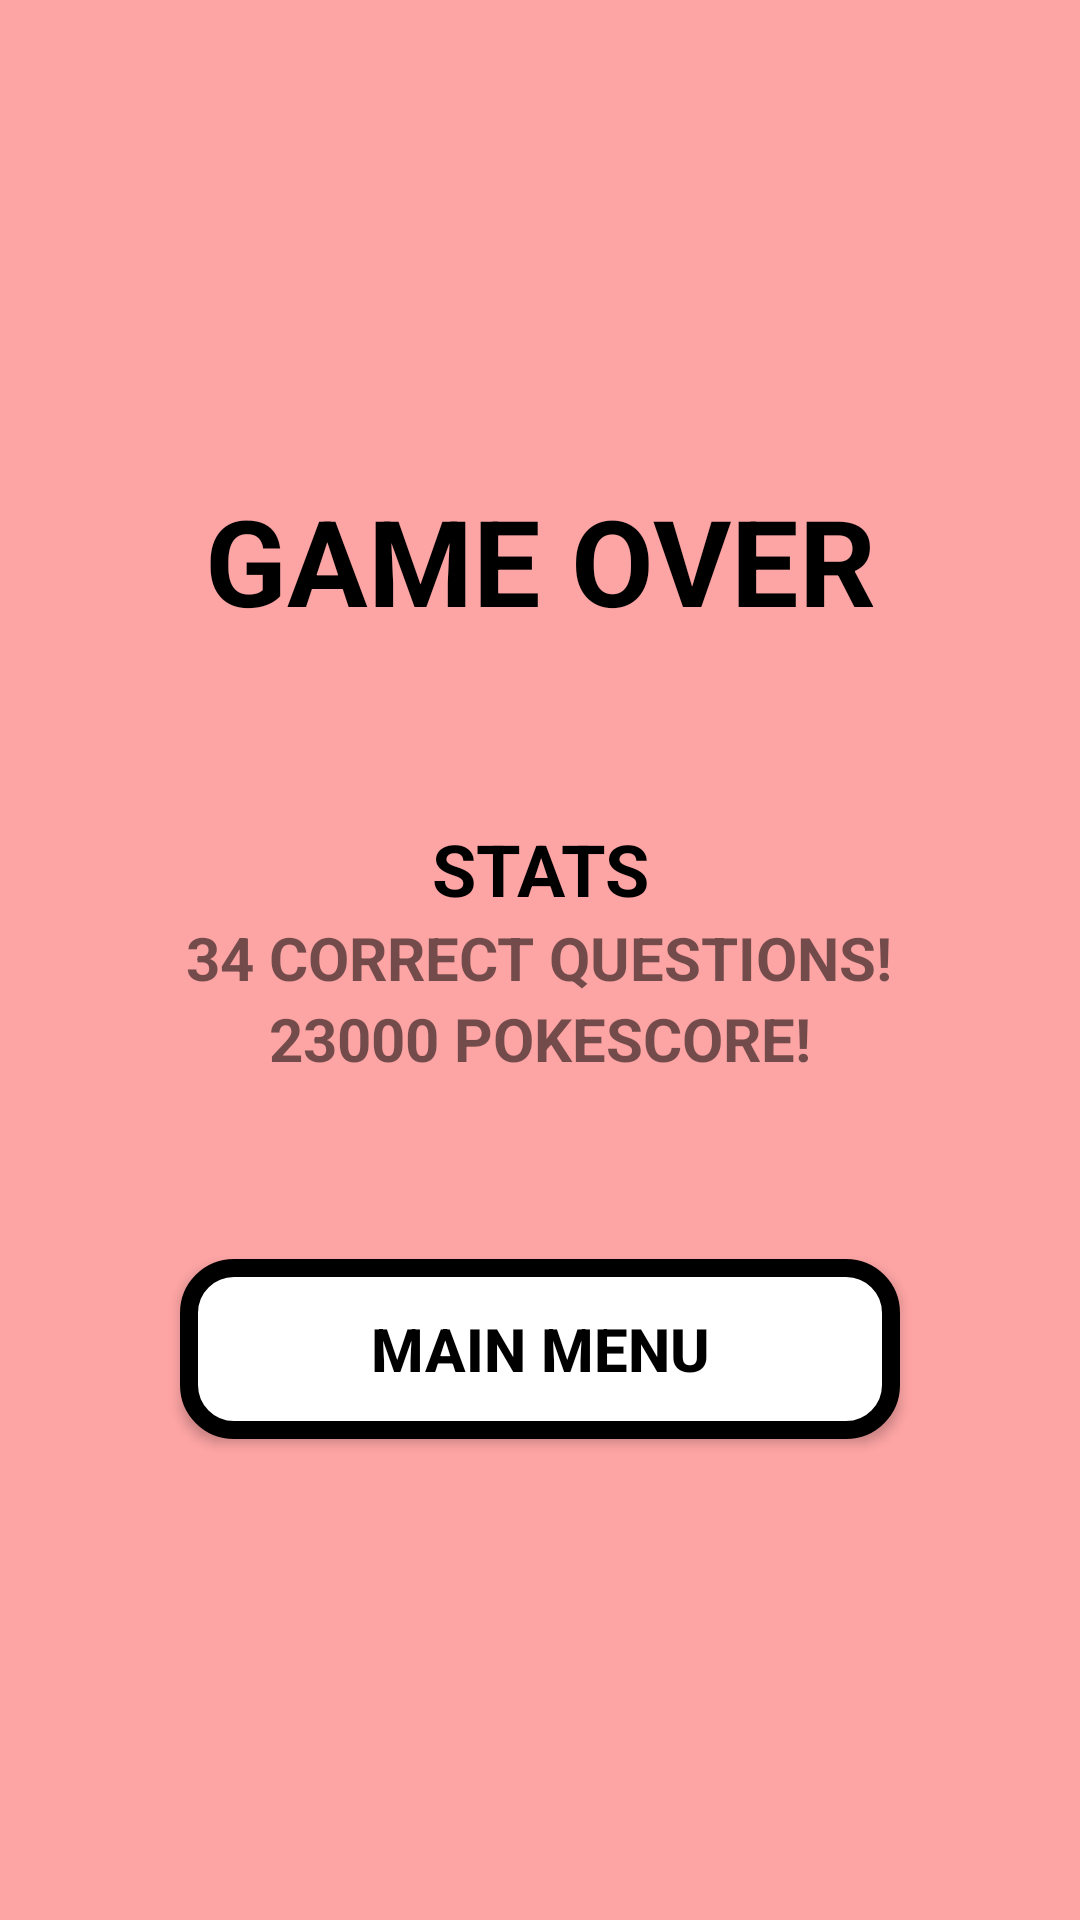

Produce the Android XML layout that renders to this screen, including the resource entries it uses.
<!-- AndroidManifest.xml: application theme AppTheme -->
<!-- res/layout/game_over_fragment.xml -->
<?xml version="1.0" encoding="utf-8"?>
<LinearLayout xmlns:android="http://schemas.android.com/apk/res/android"
    android:orientation="vertical"
    android:layout_width="match_parent"
    android:layout_height="match_parent"
    android:padding="10dp"
    android:background="@color/bg"
    android:gravity="center">


    <TextView
        android:layout_width="match_parent"
        android:layout_height="wrap_content"
        android:text="@string/game_over"
        android:textStyle="bold"
        android:textSize="40sp"
        android:textColor="@color/black"
        android:textAlignment="center"
        android:paddingBottom="60dp"/>

    <TextView
        android:layout_width="match_parent"
        android:layout_height="wrap_content"
        android:text="@string/stats"
        android:textStyle="bold"
        android:textSize="24sp"
        android:textColor="@color/black"
        android:textAlignment="center"/>

    <LinearLayout
        android:layout_width="match_parent"
        android:layout_height="wrap_content"
        android:orientation="horizontal"
        android:gravity="center">
        <TextView
            android:id="@+id/game_over_questions"
            android:layout_width="wrap_content"
            android:layout_height="wrap_content"
            android:text="@string/temp_game_over_q"
            android:textStyle="bold"
            android:textSize="20sp"
            android:textAlignment="center"/>
        <TextView
            android:layout_width="wrap_content"
            android:layout_height="wrap_content"
            android:text="@string/correct_questions"
            android:textStyle="bold"
            android:textSize="20sp"
            android:textAlignment="center"/>

    </LinearLayout>
    <LinearLayout
        android:layout_width="match_parent"
        android:layout_height="wrap_content"
        android:orientation="horizontal"
        android:gravity="center">
        <TextView
            android:id="@+id/game_over_score"
            android:layout_width="wrap_content"
            android:layout_height="wrap_content"
            android:text="@string/temp_game_over_s"
            android:textStyle="bold"
            android:textSize="20sp"
            android:textAlignment="center"/>
        <TextView
            android:layout_width="wrap_content"
            android:layout_height="wrap_content"
            android:text="@string/pokescore"
            android:textStyle="bold"
            android:textSize="20sp"
            android:textAlignment="center"/>

    </LinearLayout>

    <Button
        android:id="@+id/game_over_menu"
        android:layout_width="match_parent"
        android:layout_height="60dp"
        style="@style/MenuButton"
        android:layout_marginTop="60dp"
        android:layout_marginLeft="50dp"
        android:layout_marginRight="50dp"
        android:text="@string/main_menu" />

</LinearLayout>
<!-- resources referenced by this layout -->
<resources>
  <color name="bg">#FDA4A4</color>
  <color name="black">#000000</color>
  <string name="correct_questions"> CORRECT QUESTIONS!</string>
  <string name="game_over">GAME OVER</string>
  <string name="main_menu">MAIN MENU</string>
  <string name="pokescore"> POKESCORE!</string>
  <string name="stats">STATS</string>
  <string name="temp_game_over_q">34</string>
  <string name="temp_game_over_s">23000</string>
  <style name="MenuButton" parent="Widget.AppCompat.Button">
          <item name="android:background">@drawable/menu_button</item>
          <item name="android:textColor">@color/black</item>
          <item name="android:textSize">20sp</item>
          <item name="android:textStyle">bold</item>
      </style>
  <style name="AppTheme" parent="Theme.AppCompat.Light.NoActionBar">
          
          <item name="colorPrimary">@color/colorPrimary</item>
          <item name="colorPrimaryDark">@color/colorPrimaryDark</item>
          <item name="colorAccent">@color/colorAccent</item>
      </style>
  <!-- drawable menu_button (drawable) -->
  <?xml version="1.0" encoding="utf-8"?>
  <selector xmlns:android="http://schemas.android.com/apk/res/android">
      <item
          android:state_pressed="true"
          android:drawable="@drawable/menu_button_pressed"
          />
      <item
          android:state_enabled="false"
          android:drawable="@drawable/menu_button_disabled"
          />
      <item
          android:drawable="@drawable/menu_button_default"
          />
  </selector>
  <color name="colorPrimary">#FF0000</color>
  <color name="colorPrimaryDark">#525252</color>
  <color name="colorAccent">#FFDE00</color>
  <!-- drawable menu_button_pressed (drawable) -->
  <?xml version="1.0" encoding="utf-8"?>
  <shape
      xmlns:android="http://schemas.android.com/apk/res/android"
      android:shape="rectangle">
  
      <corners
          android:radius="15dp"/>
  
      <padding
          android:bottom="7dp"
          android:left="7dp"
          android:right="7dp"
          android:top="7dp"/>
  
      <solid
          android:color="@color/white"
          />
  
      <stroke
          android:color="@color/black"
          android:width="10dp"
          />
  </shape>
  <!-- drawable menu_button_disabled (drawable) -->
  <?xml version="1.0" encoding="utf-8"?>
  <shape
      xmlns:android="http://schemas.android.com/apk/res/android"
      android:shape="rectangle">
  
      <corners
          android:radius="15dp"/>
  
      <padding
          android:bottom="7dp"
          android:left="7dp"
          android:right="7dp"
          android:top="7dp"/>
  
      <solid
          android:color="@color/grey"
          />
  
      <stroke
          android:color="@color/black"
          android:width="6dp"
          />
  </shape>
  <!-- drawable menu_button_default (drawable) -->
  <?xml version="1.0" encoding="utf-8"?>
  <shape
      xmlns:android="http://schemas.android.com/apk/res/android"
      android:shape="rectangle">
  
      <corners
          android:radius="15dp"/>
  
      <padding
          android:bottom="7dp"
          android:left="7dp"
          android:right="7dp"
          android:top="7dp"/>
  
      <solid
          android:color="@color/white"
          />
  
      <stroke
          android:color="@color/black"
          android:width="6dp"
          />
  </shape>
  <color name="white">#FFFFFF</color>
  <color name="grey">#858585</color>
</resources>
